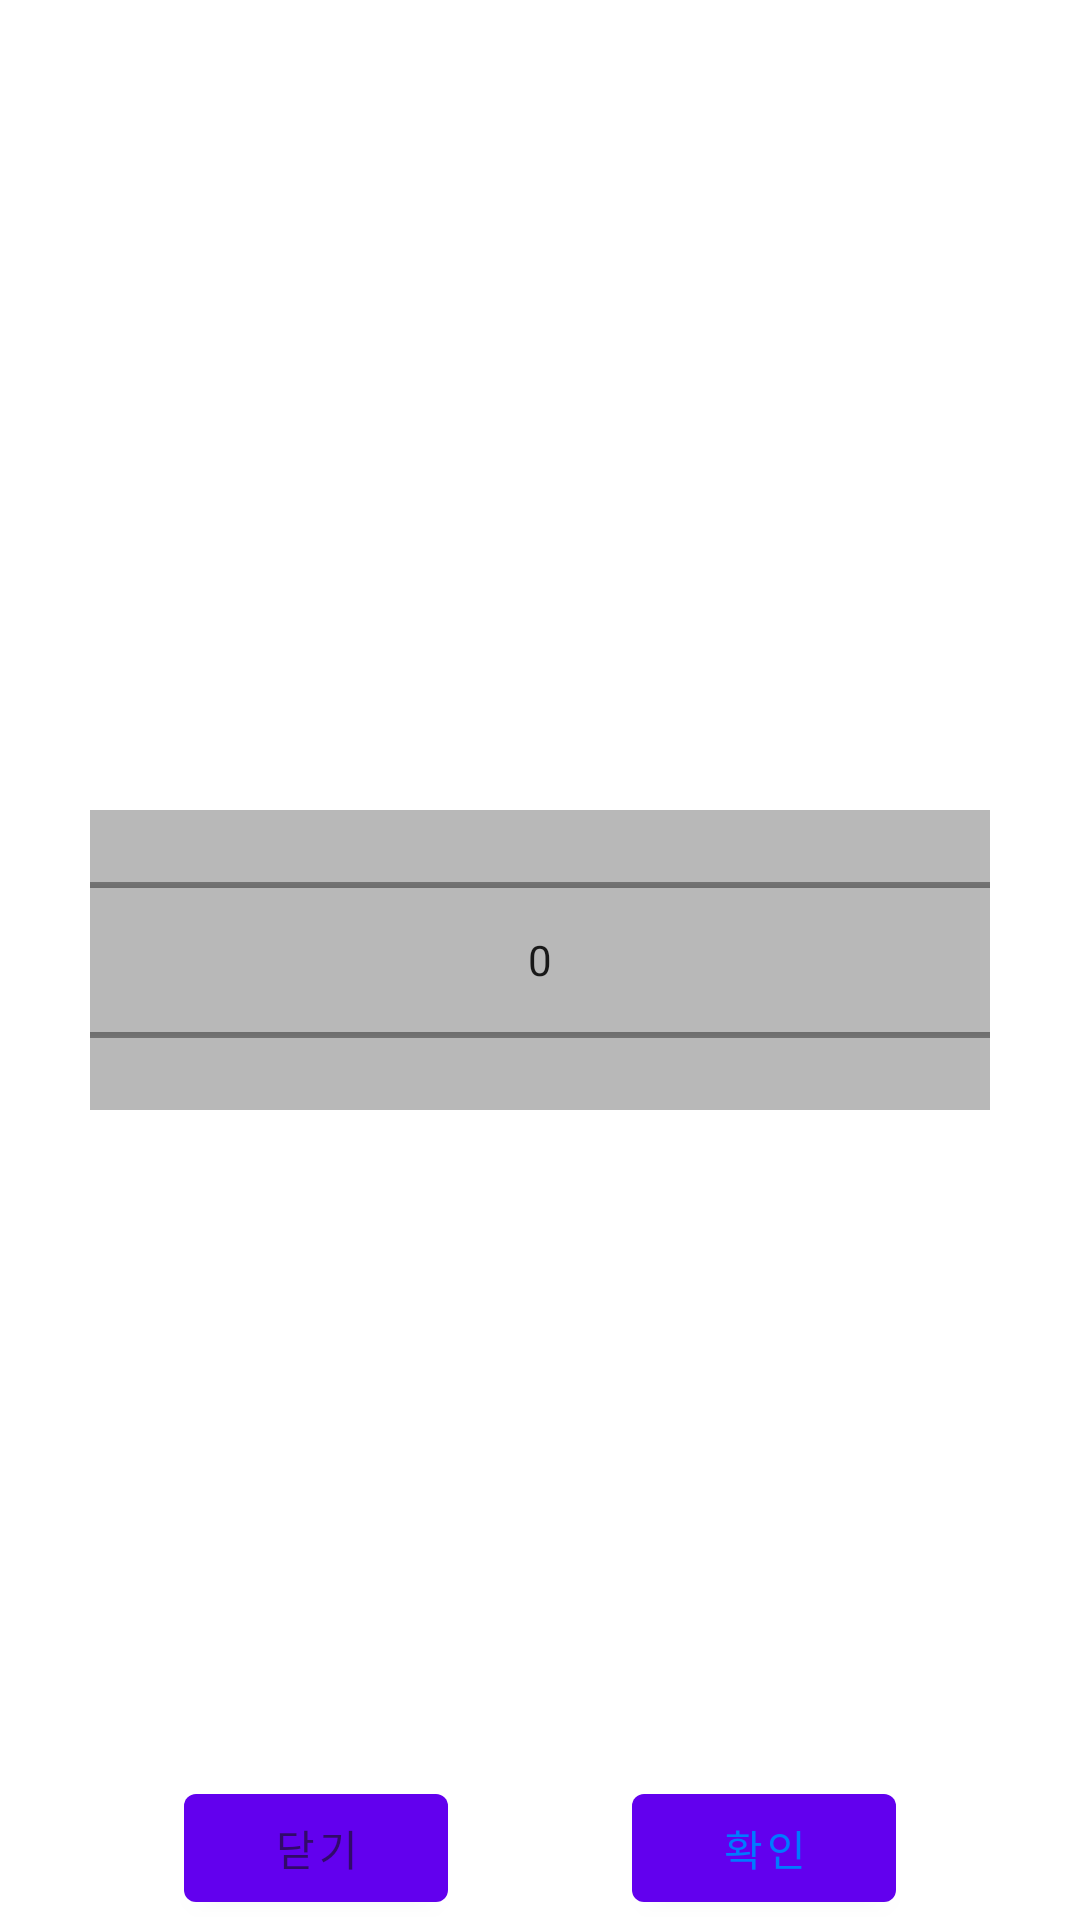

Layout XML and referenced resources for this Android screen:
<!-- AndroidManifest.xml: application theme Theme.JoinUs -->
<!-- res/layout/dialog_age_choice.xml -->
<?xml version="1.0" encoding="utf-8"?>
<androidx.constraintlayout.widget.ConstraintLayout xmlns:android="http://schemas.android.com/apk/res/android"
    xmlns:app="http://schemas.android.com/apk/res-auto"
    android:layout_width="match_parent"
    android:layout_height="200dp"
    android:background="@color/white">

    <NumberPicker
        android:id="@+id/np_age"
        android:layout_width="300dp"
        android:layout_height="100dp"
        android:background="@color/black_30"
        app:layout_constraintBottom_toBottomOf="parent"
        app:layout_constraintLeft_toLeftOf="parent"
        app:layout_constraintRight_toRightOf="parent"
        app:layout_constraintTop_toTopOf="parent" />

    <Button
        android:id="@+id/btn_age_cancel"
        android:layout_width="wrap_content"
        android:layout_height="wrap_content"
        android:background="@null"
        android:text="닫기"
        android:textColor="@color/black_60"
        app:layout_constraintBottom_toBottomOf="parent"
        app:layout_constraintEnd_toStartOf="@+id/btn_age_confirm"
        app:layout_constraintHorizontal_chainStyle="spread"
        app:layout_constraintStart_toStartOf="parent" />

    <Button
        android:id="@+id/btn_age_confirm"
        android:layout_width="wrap_content"
        android:layout_height="wrap_content"
        android:background="@null"
        android:text="확인"
        android:textColor="@color/sky_blue"
        app:layout_constraintBottom_toBottomOf="parent"
        app:layout_constraintEnd_toEndOf="parent"
        app:layout_constraintStart_toEndOf="@+id/btn_age_cancel" />
</androidx.constraintlayout.widget.ConstraintLayout>
<!-- resources referenced by this layout -->
<resources>
  <color name="black_30">#4C111111</color>
  <color name="black_60">#99111111</color>
  <color name="sky_blue">#007AFF</color>
  <color name="white">#FFFFFFFF</color>
  <style name="Theme.JoinUs" parent="Theme.MaterialComponents.DayNight.DarkActionBar">
          
          <item name="colorPrimary">@color/purple_500</item>
          <item name="colorPrimaryVariant">@color/purple_700</item>
          <item name="colorOnPrimary">@color/white</item>
          
          <item name="colorSecondary">@color/teal_200</item>
          <item name="colorSecondaryVariant">@color/teal_700</item>
          <item name="colorOnSecondary">@color/black</item>
          
          <item name="android:statusBarColor" tools:targetApi="l">?attr/colorPrimaryVariant</item>
  
          
      </style>
  <color name="purple_500">#FF6200EE</color>
  <color name="purple_700">#FF3700B3</color>
  <color name="teal_200">#FF03DAC5</color>
  <color name="teal_700">#FF018786</color>
  <color name="black">#FF000000</color>
</resources>
